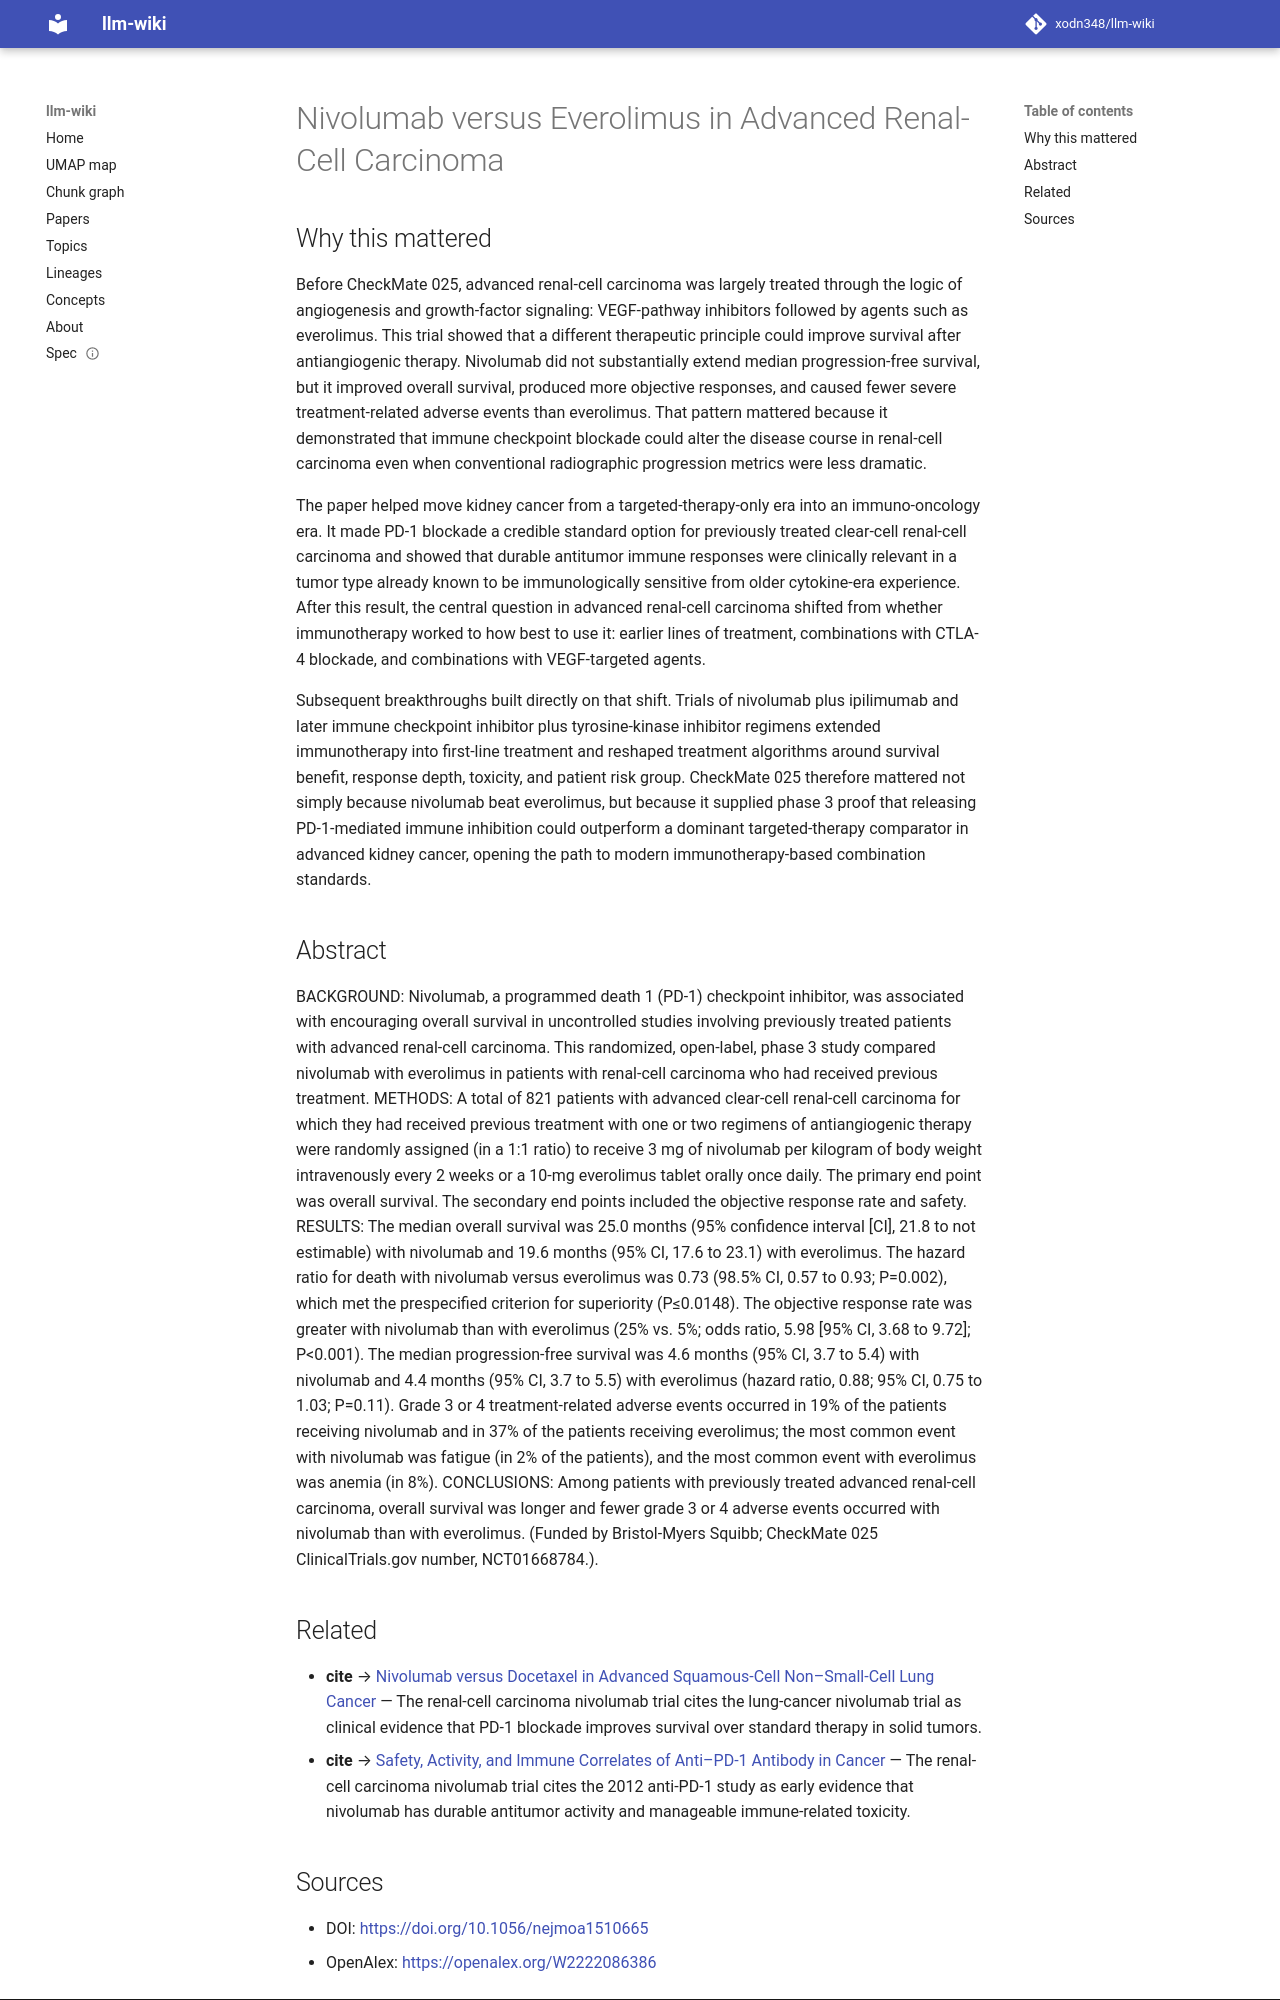

repository: xodn348/llm-wiki · page: paper/10_1056_nejmoa1510665/index.html · generator: mkdocs

---
title: Nivolumab versus Everolimus in Advanced Renal-Cell Carcinoma
doi: 10.1056/nejmoa1510665
openalex_id: https://openalex.org/W2222086386
year: 2015
venue: New England Journal of Medicine
authors: Robert J. Motzer, Bernard Escudier, Ray McDermott, Saby George, Hans J. Hammers,
  Sandhya Srinivas, Scott S. Tykodi, Jeffrey A. Sosman
citations: 5868
fleming_tier: true
concepts:
- Everolimus
- Nivolumab
- Renal cell carcinoma
- Medicine
- Oncology
- Internal medicine
- Cancer research
- Urology
- Immunotherapy
- Cancer
---

# Nivolumab versus Everolimus in Advanced Renal-Cell Carcinoma

## Why this mattered

Before CheckMate 025, advanced renal-cell carcinoma was largely treated through the logic of angiogenesis and growth-factor signaling: VEGF-pathway inhibitors followed by agents such as everolimus. This trial showed that a different therapeutic principle could improve survival after antiangiogenic therapy. Nivolumab did not substantially extend median progression-free survival, but it improved overall survival, produced more objective responses, and caused fewer severe treatment-related adverse events than everolimus. That pattern mattered because it demonstrated that immune checkpoint blockade could alter the disease course in renal-cell carcinoma even when conventional radiographic progression metrics were less dramatic.

The paper helped move kidney cancer from a targeted-therapy-only era into an immuno-oncology era. It made PD-1 blockade a credible standard option for previously treated clear-cell renal-cell carcinoma and showed that durable antitumor immune responses were clinically relevant in a tumor type already known to be immunologically sensitive from older cytokine-era experience. After this result, the central question in advanced renal-cell carcinoma shifted from whether immunotherapy worked to how best to use it: earlier lines of treatment, combinations with CTLA-4 blockade, and combinations with VEGF-targeted agents.

Subsequent breakthroughs built directly on that shift. Trials of nivolumab plus ipilimumab and later immune checkpoint inhibitor plus tyrosine-kinase inhibitor regimens extended immunotherapy into first-line treatment and reshaped treatment algorithms around survival benefit, response depth, toxicity, and patient risk group. CheckMate 025 therefore mattered not simply because nivolumab beat everolimus, but because it supplied phase 3 proof that releasing PD-1-mediated immune inhibition could outperform a dominant targeted-therapy comparator in advanced kidney cancer, opening the path to modern immunotherapy-based combination standards.

## Abstract

BACKGROUND: Nivolumab, a programmed death 1 (PD-1) checkpoint inhibitor, was associated with encouraging overall survival in uncontrolled studies involving previously treated patients with advanced renal-cell carcinoma. This randomized, open-label, phase 3 study compared nivolumab with everolimus in patients with renal-cell carcinoma who had received previous treatment. METHODS: A total of 821 patients with advanced clear-cell renal-cell carcinoma for which they had received previous treatment with one or two regimens of antiangiogenic therapy were randomly assigned (in a 1:1 ratio) to receive 3 mg of nivolumab per kilogram of body weight intravenously every 2 weeks or a 10-mg everolimus tablet orally once daily. The primary end point was overall survival. The secondary end points included the objective response rate and safety. RESULTS: The median overall survival was 25.0 months (95% confidence interval [CI], 21.8 to not estimable) with nivolumab and 19.6 months (95% CI, 17.6 to 23.1) with everolimus. The hazard ratio for death with nivolumab versus everolimus was 0.73 (98.5% CI, 0.57 to 0.93; P=0.002), which met the prespecified criterion for superiority (P≤0.0148). The objective response rate was greater with nivolumab than with everolimus (25% vs. 5%; odds ratio, 5.98 [95% CI, 3.68 to 9.72]; P<0.001). The median progression-free survival was 4.6 months (95% CI, 3.7 to 5.4) with nivolumab and 4.4 months (95% CI, 3.7 to 5.5) with everolimus (hazard ratio, 0.88; 95% CI, 0.75 to 1.03; P=0.11). Grade 3 or 4 treatment-related adverse events occurred in 19% of the patients receiving nivolumab and in 37% of the patients receiving everolimus; the most common event with nivolumab was fatigue (in 2% of the patients), and the most common event with everolimus was anemia (in 8%). CONCLUSIONS: Among patients with previously treated advanced renal-cell carcinoma, overall survival was longer and fewer grade 3 or 4 adverse events occurred with nivolumab than with everolimus. (Funded by Bristol-Myers Squibb; CheckMate 025 ClinicalTrials.gov number, NCT01668784.).


## Related

- **cite** → [Nivolumab versus Docetaxel in Advanced Squamous-Cell Non–Small-Cell Lung Cancer](10_1056_nejmoa1504627.md) — The renal-cell carcinoma nivolumab trial cites the lung-cancer nivolumab trial as clinical evidence that PD-1 blockade improves survival over standard therapy in solid tumors.
- **cite** → [Safety, Activity, and Immune Correlates of Anti–PD-1 Antibody in Cancer](10_1056_nejmoa1200690.md) — The renal-cell carcinoma nivolumab trial cites the 2012 anti-PD-1 study as early evidence that nivolumab has durable antitumor activity and manageable immune-related toxicity.
